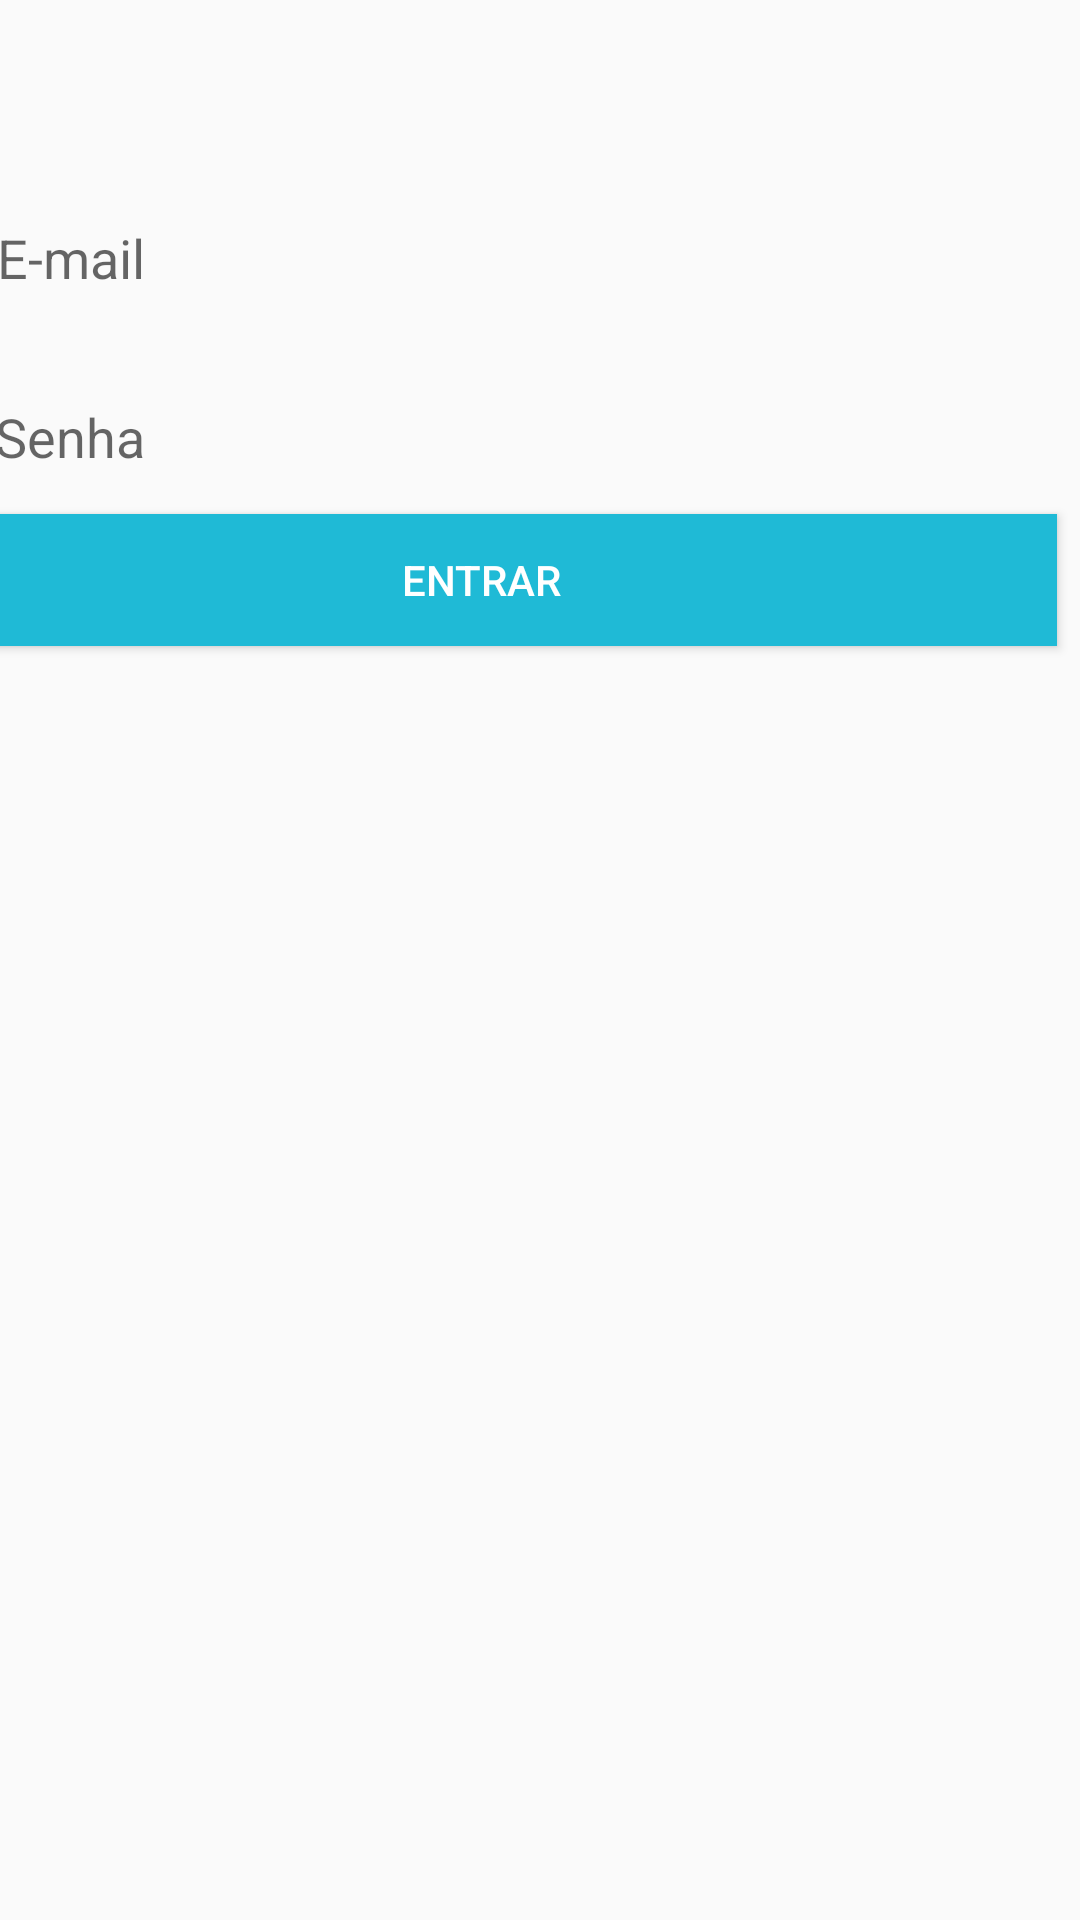

Write the Android layout XML for this screen, with the resource values it uses.
<!-- AndroidManifest.xml: application theme AppTheme -->
<!-- res/layout/activity_login.xml -->
<?xml version="1.0" encoding="utf-8"?>
<androidx.constraintlayout.widget.ConstraintLayout xmlns:android="http://schemas.android.com/apk/res/android"
    xmlns:app="http://schemas.android.com/apk/res-auto"
    xmlns:tools="http://schemas.android.com/tools"
    android:layout_width="match_parent"
    android:layout_height="match_parent"
    tools:context=".activity.LoginActivity">

    <com.google.android.material.textfield.TextInputLayout
        android:id="@+id/textInputLayout5"
        android:layout_width="379dp"
        android:layout_height="44dp"
        android:layout_marginStart="16dp"
        android:layout_marginLeft="16dp"
        android:layout_marginEnd="8dp"
        android:layout_marginRight="8dp"
        android:layout_marginBottom="16dp"
        app:layout_constraintBottom_toTopOf="@+id/textInputLayout4"
        app:layout_constraintEnd_toEndOf="parent"
        app:layout_constraintStart_toStartOf="parent"
        app:layout_constraintTop_toTopOf="parent"
        app:layout_constraintVertical_bias="0.110000014"
        app:layout_constraintVertical_chainStyle="packed">

        <com.google.android.material.textfield.TextInputEditText
            android:id="@+id/editLoginEmail"
            android:layout_width="match_parent"
            android:layout_height="44dp"
            android:hint="E-mail"
            android:inputType="textEmailAddress" />
    </com.google.android.material.textfield.TextInputLayout>

    <com.google.android.material.textfield.TextInputLayout
        android:id="@+id/textInputLayout4"
        android:layout_width="380dp"
        android:layout_height="43dp"
        android:layout_marginStart="16dp"
        android:layout_marginLeft="16dp"
        android:layout_marginEnd="8dp"
        android:layout_marginRight="8dp"
        android:layout_marginBottom="16dp"
        app:layout_constraintBottom_toTopOf="@+id/button4"
        app:layout_constraintEnd_toEndOf="parent"
        app:layout_constraintStart_toStartOf="parent"
        app:layout_constraintTop_toBottomOf="@+id/textInputLayout5">

        <com.google.android.material.textfield.TextInputEditText
            android:id="@+id/editLoginSenha"
            android:layout_width="match_parent"
            android:layout_height="43dp"
            android:hint="Senha"
            android:inputType="textPassword" />
    </com.google.android.material.textfield.TextInputLayout>

    <Button
        android:id="@+id/button4"
        android:layout_width="384dp"
        android:layout_height="44dp"
        android:layout_marginEnd="8dp"
        android:layout_marginRight="8dp"
        android:background="#1FBAD6"
        android:onClick="validarLoginUsuario"
        android:text="entrar"
        android:textColor="#FFFFFF"
        app:layout_constraintBottom_toBottomOf="parent"
        app:layout_constraintEnd_toEndOf="parent"
        app:layout_constraintTop_toBottomOf="@+id/textInputLayout4" />
</androidx.constraintlayout.widget.ConstraintLayout>
<!-- resources referenced by this layout -->
<resources>
  <style name="AppTheme" parent="Theme.AppCompat.Light.DarkActionBar">
          
          <item name="colorPrimary">#1C5D59</item>
          <item name="colorPrimaryDark">#000000</item>
          <item name="colorAccent">#1C5D59</item>
      </style>
</resources>
